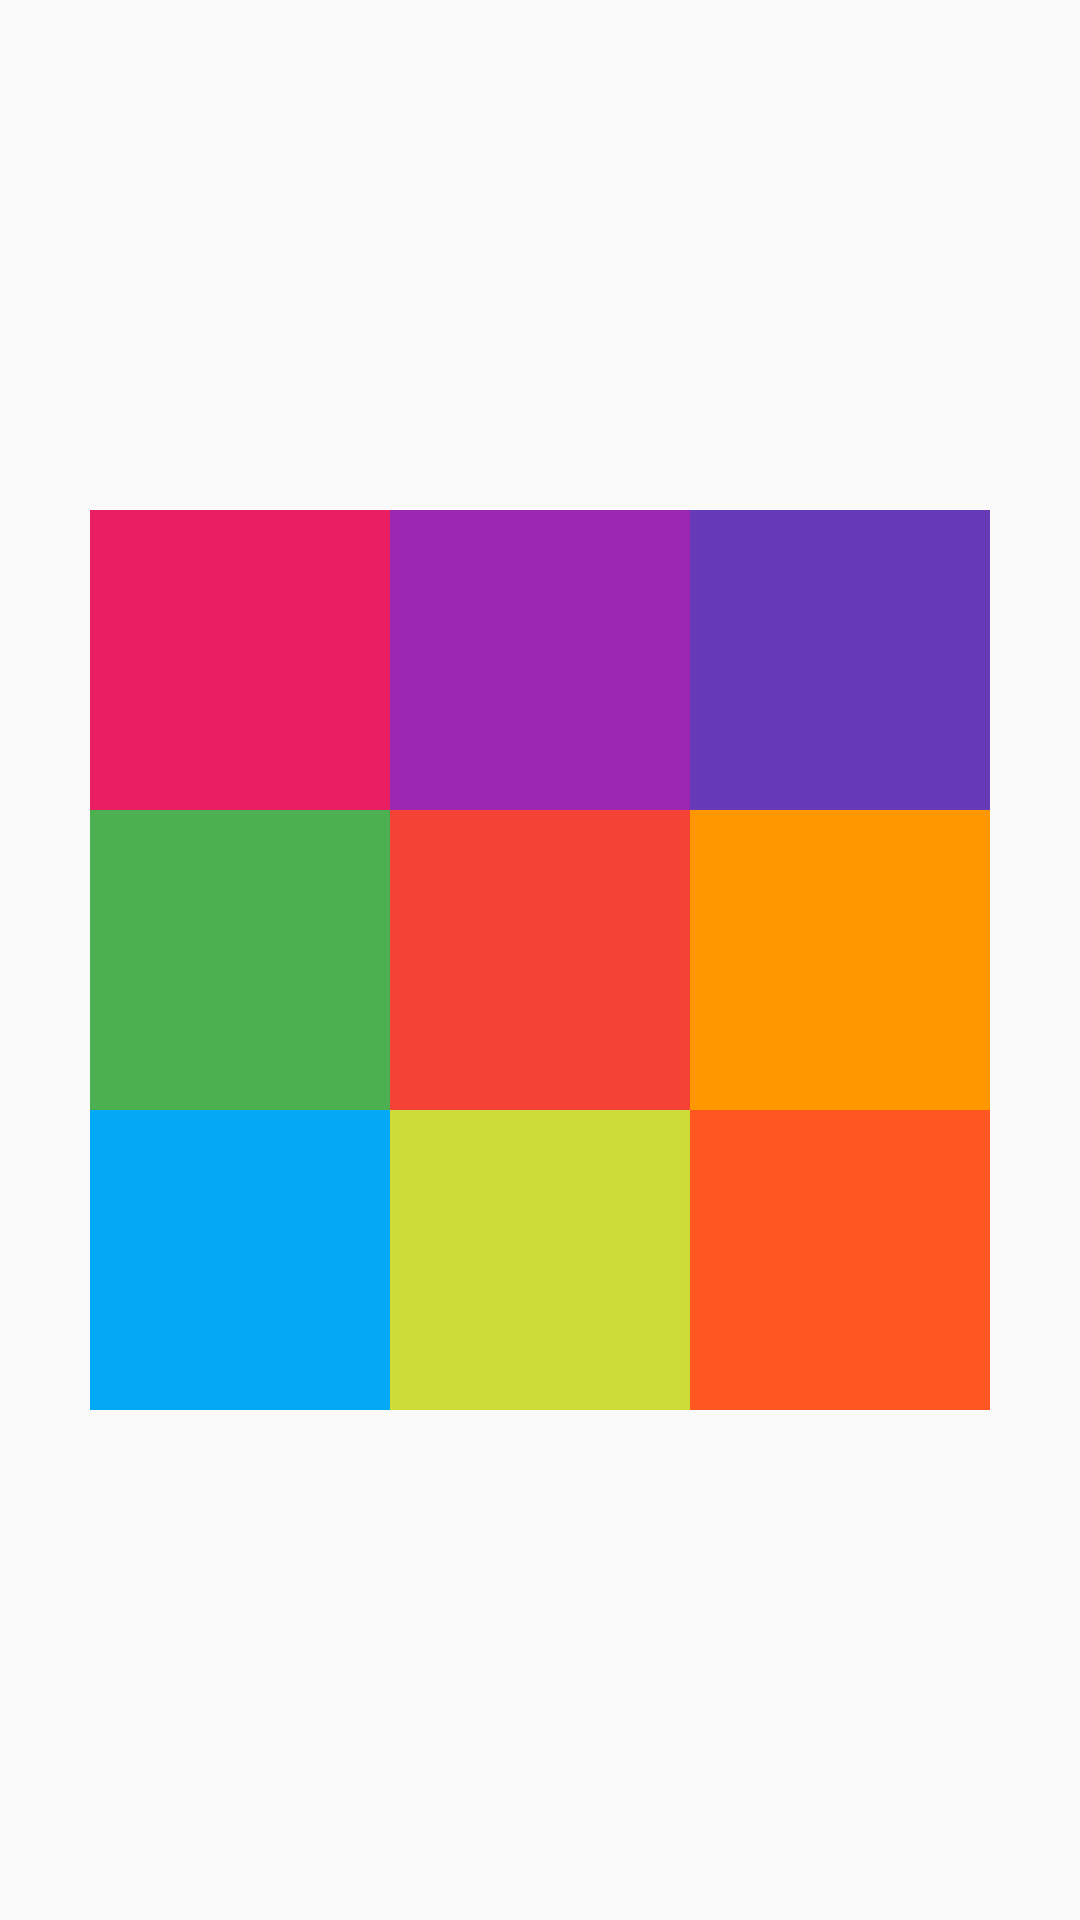

The Android layout XML behind this screen, and the referenced resources:
<!-- AndroidManifest.xml: application theme AppTheme -->
<!-- res/layout/practice_05.xml -->
<?xml version="1.0" encoding="utf-8"?>
<RelativeLayout xmlns:android="http://schemas.android.com/apk/res/android"
    android:layout_width="match_parent"
    android:layout_height="match_parent">

    <TextView
        android:id="@+id/view1"
        android:layout_width="100dp"
        android:layout_height="100dp"
        android:background="#F44336"
        android:layout_centerInParent="true" />

    <TextView
        android:layout_width="100dp"
        android:layout_height="100dp"
        android:background="#E91E63"
        android:layout_toLeftOf="@+id/view1"
        android:layout_above="@+id/view1"/>

    <TextView
        android:layout_width="100dp"
        android:layout_height="100dp"
        android:background="#9C27B0"
        android:layout_centerHorizontal="true"
        android:layout_above="@+id/view1"/>

    <TextView
        android:layout_width="100dp"
        android:layout_height="100dp"
        android:background="#673AB7"
        android:layout_toRightOf="@+id/view1"
        android:layout_above="@+id/view1"/>

    <TextView
        android:layout_width="100dp"
        android:layout_height="100dp"
        android:background="#4CAF50"
        android:layout_toLeftOf="@+id/view1"
        android:layout_centerVertical="true"/>

    <TextView
        android:layout_width="100dp"
        android:layout_height="100dp"
        android:background="#FF9800"
        android:layout_toRightOf="@+id/view1"
        android:layout_centerVertical="true"/>

    <TextView
        android:layout_width="100dp"
        android:layout_height="100dp"
        android:background="#03A9F4"
        android:layout_toLeftOf="@+id/view1"
        android:layout_below="@+id/view1"/>

    <TextView
        android:layout_width="100dp"
        android:layout_height="100dp"
        android:background="#CDDC39"
        android:layout_centerHorizontal="true"
        android:layout_below="@+id/view1"/>

    <TextView
        android:layout_width="100dp"
        android:layout_height="100dp"
        android:background="#FF5722"
        android:layout_toRightOf="@+id/view1"
        android:layout_below="@+id/view1"/>

</RelativeLayout>
<!-- resources referenced by this layout -->
<resources>
  <style name="AppTheme" parent="Theme.AppCompat.Light.DarkActionBar">
          
          <item name="colorPrimary">@color/colorPrimary</item>
          <item name="colorPrimaryDark">@color/colorPrimaryDark</item>
          <item name="colorAccent">@color/colorAccent</item>
      </style>
  <color name="colorPrimary">#6200EE</color>
  <color name="colorPrimaryDark">#3700B3</color>
  <color name="colorAccent">#03DAC5</color>
</resources>
